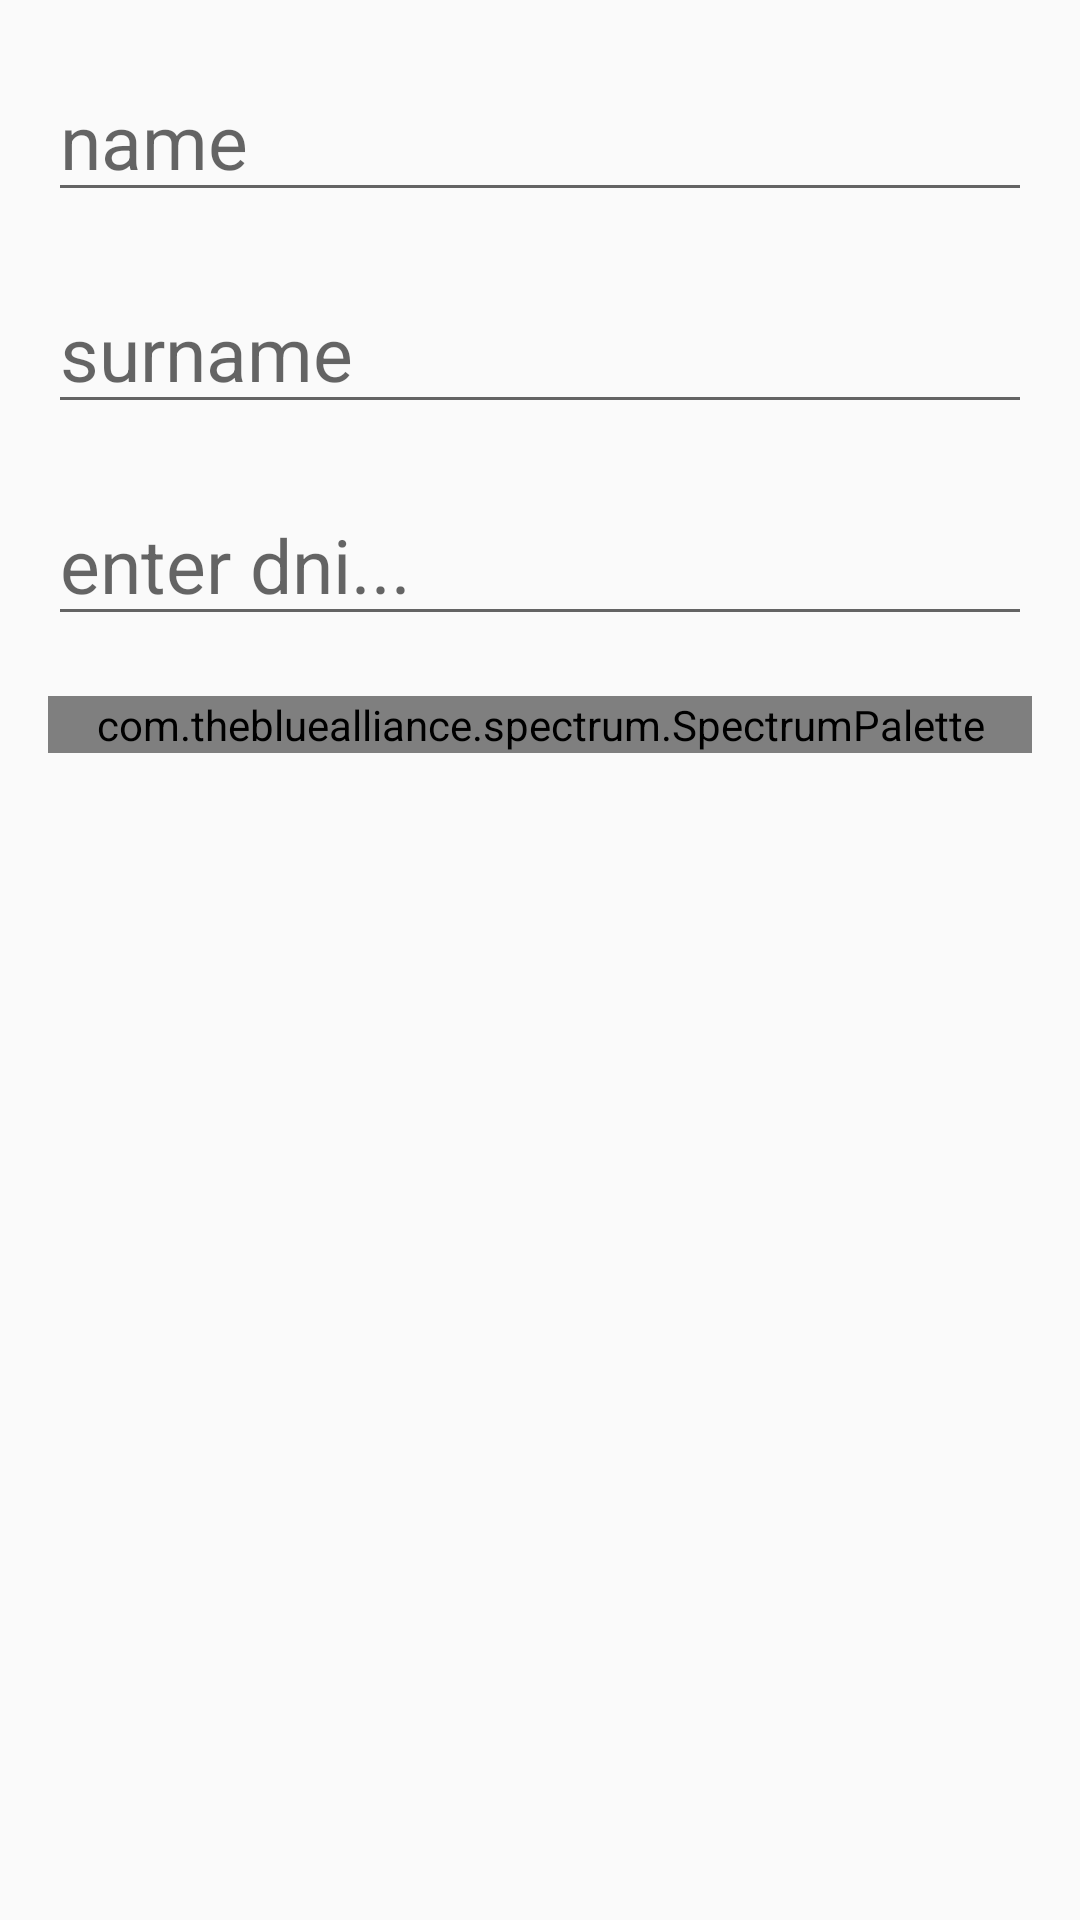

This screen was rendered from an Android layout file. Write that file and the resources it references.
<!-- AndroidManifest.xml: activity theme ClienteTheme -->
<!-- res/layout/activity_cliente.xml -->
<?xml version="1.0" encoding="utf-8"?>
<androidx.core.widget.NestedScrollView xmlns:android="http://schemas.android.com/apk/res/android"
    xmlns:tools="http://schemas.android.com/tools"
    android:layout_width="match_parent"
    android:layout_height="match_parent"
    xmlns:app="http://schemas.android.com/apk/res-auto"
    tools:context=".activity.editor.ClienteActivity">

    <RelativeLayout
        android:layout_width="match_parent"
        android:layout_height="match_parent"
        android:layout_marginLeft="16dp"
        android:layout_marginRight="16dp"
        android:layout_marginTop="20dp">

        <EditText
            android:id="@+id/idname"
            android:hint="@string/name"
            android:textSize="25sp"
            android:inputType="textCapSentences"
            android:layout_width="match_parent"
            android:layout_height="wrap_content"
            tools:ignore="Autofill" />

        <EditText
            android:id="@+id/apellidos"
            android:layout_below="@id/idname"
            android:hint="@string/surname"
            android:inputType="textCapSentences"
            android:layout_marginTop="20dp"
            android:textSize="25sp"
            android:layout_width="match_parent"
            android:layout_height="wrap_content"
            tools:ignore="Autofill" />
        <EditText
            android:id="@+id/dni"
            android:layout_below="@id/apellidos"
            android:hint="@string/dni"
            android:inputType="textCapSentences"
            android:layout_marginTop="20dp"
            android:textSize="25sp"
            android:gravity="top|start"
            android:layout_width="match_parent"
            android:layout_height="wrap_content"
            tools:ignore="Autofill" />

        <com.thebluealliance.spectrum.SpectrumPalette
            android:id="@+id/pallete"
            android:layout_below="@id/dni"
            android:layout_marginTop="20dp"
            android:layout_marginBottom="20dp"
            android:layout_width="match_parent"
            android:layout_height="wrap_content"
            app:spectrum_colors="@array/demo_colors"/>
    </RelativeLayout>
</androidx.core.widget.NestedScrollView>
<!-- resources referenced by this layout -->
<resources>
  <array name="demo_colors">
          <item>@color/white</item>
          <item>@color/blue</item>
          <item>@color/yellow</item>
          <item>@color/pink</item>
          <item>@color/green</item>
      </array>
  <string name="dni">enter dni...</string>
  <string name="name">name</string>
  <string name="surname">surname</string>
  <style name="ClienteTheme" parent="Theme.AppCompat.Light.DarkActionBar">
          
          <item name="colorPrimary">@color/colorAccent</item>
          <item name="colorPrimaryDark">@color/colorAccent</item>
          <item name="colorAccent">@color/colorPrimaryDark</item>
      </style>
  <color name="white">#dde6ec</color>
  <color name="blue">#7ec4ed</color>
  <color name="yellow">#d0fc7d</color>
  <color name="pink">#ed579a</color>
  <color name="green">#2aed76</color>
  <color name="colorAccent">#D81B60</color>
  <color name="colorPrimaryDark">#00574B</color>
</resources>
